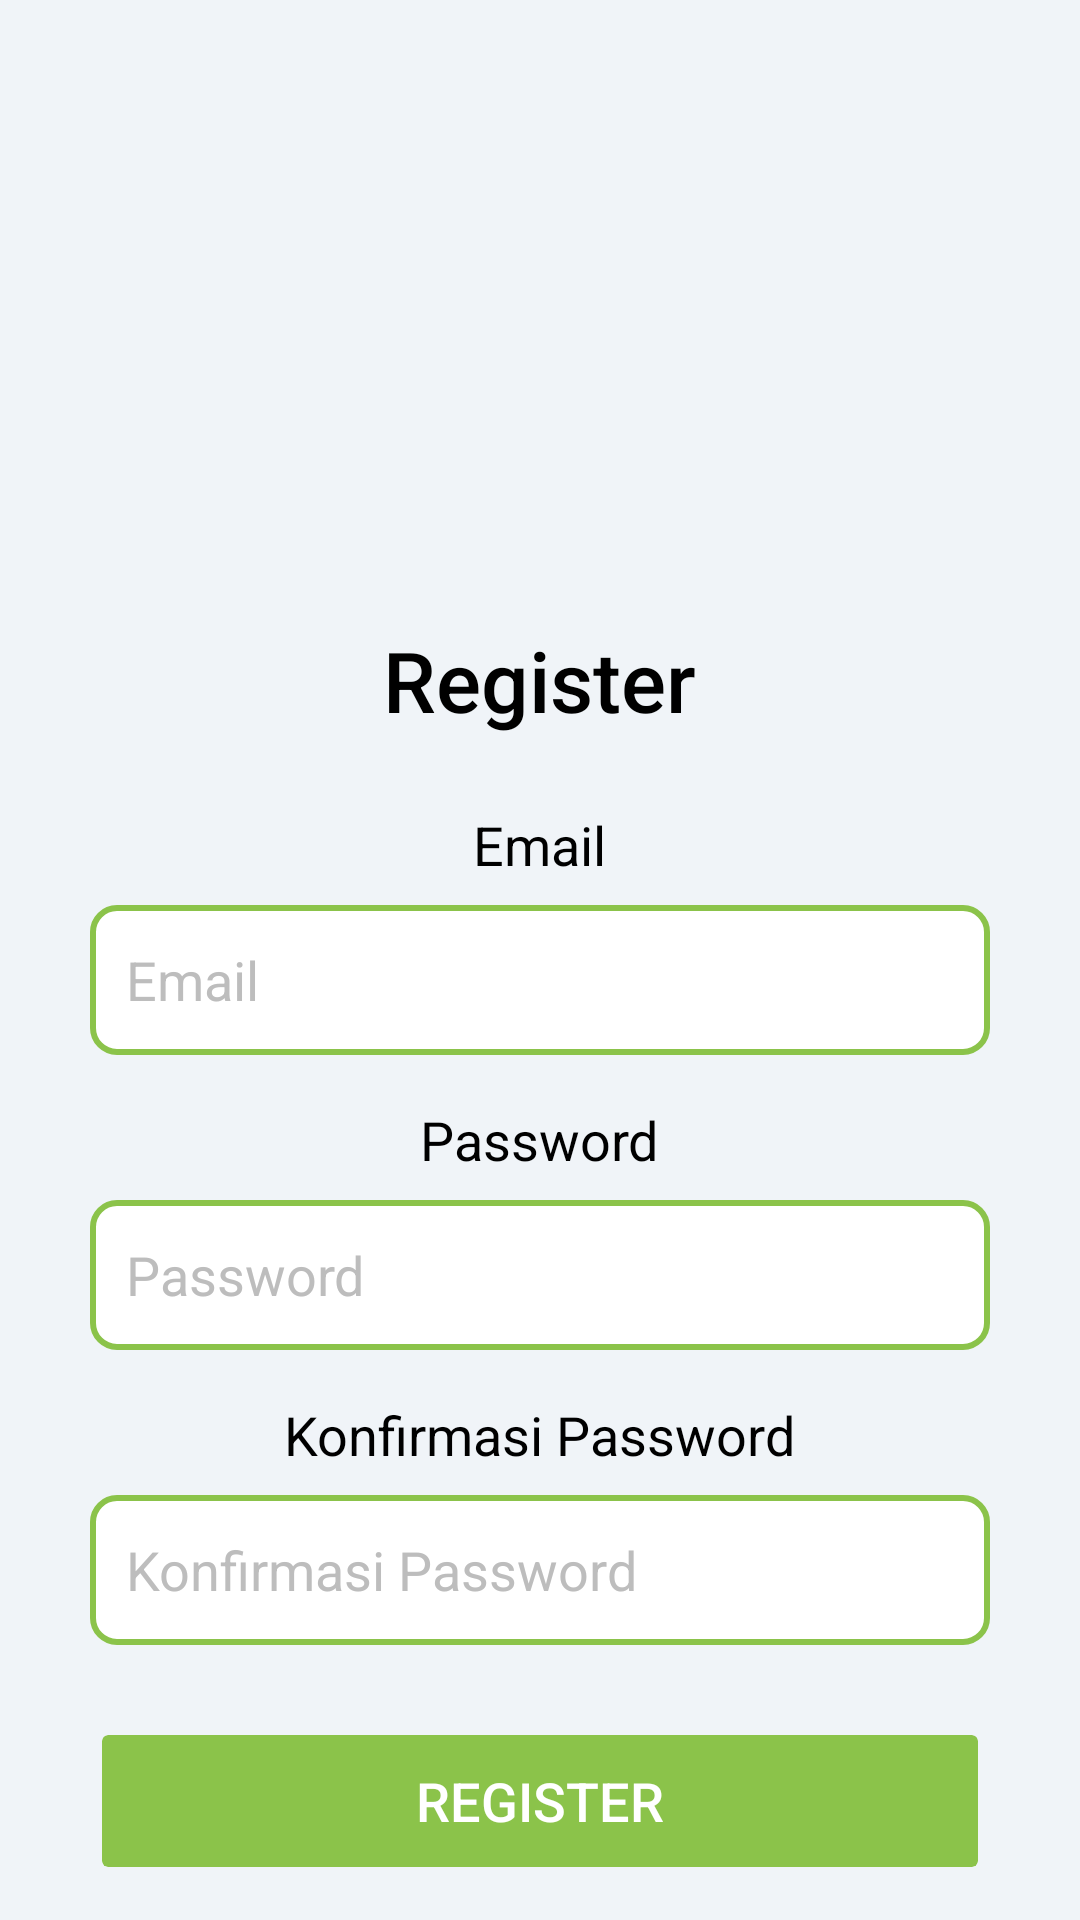

Here is an Android app screen rendered from its layout file. Give the layout XML and the strings, colors and styles it references.
<!-- AndroidManifest.xml: application theme Theme.Uappam -->
<!-- res/layout/activity_register.xml -->
<?xml version="1.0" encoding="utf-8"?>
<androidx.constraintlayout.widget.ConstraintLayout xmlns:android="http://schemas.android.com/apk/res/android"
    xmlns:app="http://schemas.android.com/apk/res-auto"
    xmlns:tools="http://schemas.android.com/tools"
    android:layout_width="match_parent"
    android:layout_height="match_parent"
    android:background="#F0F4F8"
    tools:context=".RegisterActivity">

    
    <LinearLayout
        android:id="@+id/centralContainer"
        android:layout_width="wrap_content"
        android:layout_height="wrap_content"
        android:orientation="vertical"
        android:gravity="center_horizontal"
        app:layout_constraintTop_toTopOf="parent"
        app:layout_constraintBottom_toBottomOf="parent"
        app:layout_constraintStart_toStartOf="parent"
        app:layout_constraintEnd_toEndOf="parent">

        
        <ImageView
            android:id="@+id/ivLogo"
            android:layout_width="180dp"
            android:layout_height="180dp"
            android:scaleType="centerInside"
            android:contentDescription="Logo"
            android:src="@drawable/ic_logoapp"
            android:layout_marginBottom="16dp" />

        
        <TextView
            android:id="@+id/tvRegisterTitle"
            android:layout_width="wrap_content"
            android:layout_height="wrap_content"
            android:text="Register"
            android:textSize="28sp"
            android:textColor="#000000"
            android:fontFamily="sans-serif-medium"
            android:layout_marginBottom="24dp" />

        
        <TextView
            android:id="@+id/tvEmailLabel"
            android:layout_width="wrap_content"
            android:layout_height="wrap_content"
            android:text="Email"
            android:textSize="18sp"
            android:textColor="#000000"
            android:fontFamily="sans-serif"
            android:layout_marginBottom="8dp" />

        
        <EditText
            android:id="@+id/etEmail"
            android:layout_width="300dp"
            android:layout_height="50dp"
            android:hint="Email"
            android:layout_marginBottom="16dp"
            android:padding="12dp"
            android:textColorHint="#BDBDBD"
            android:background="@drawable/background_rounded_edittext" />

        
        <TextView
            android:id="@+id/tvPasswordLabel"
            android:layout_width="wrap_content"
            android:layout_height="wrap_content"
            android:text="Password"
            android:textSize="18sp"
            android:textColor="#000000"
            android:fontFamily="sans-serif"
            android:layout_marginBottom="8dp" />

        
        <EditText
            android:id="@+id/etPassword"
            android:layout_width="300dp"
            android:layout_height="50dp"
            android:hint="Password"
            android:layout_marginBottom="16dp"
            android:padding="12dp"
            android:inputType="textPassword"
            android:textColorHint="#BDBDBD"
            android:background="@drawable/background_rounded_edittext" />

        
        <TextView
            android:id="@+id/tvConfirmPasswordLabel"
            android:layout_width="wrap_content"
            android:layout_height="wrap_content"
            android:text="Konfirmasi Password"
            android:textSize="18sp"
            android:textColor="#000000"
            android:fontFamily="sans-serif"
            android:layout_marginBottom="8dp" />

        
        <EditText
            android:id="@+id/etConfirmPassword"
            android:layout_width="300dp"
            android:layout_height="50dp"
            android:hint="Konfirmasi Password"
            android:layout_marginBottom="24dp"
            android:padding="12dp"
            android:inputType="textPassword"
            android:textColorHint="#BDBDBD"
            android:background="@drawable/background_rounded_edittext" />

        
        <Button
            android:id="@+id/btnRegister"
            android:layout_width="300dp"
            android:layout_height="56dp"
            android:text="Register"
            android:textColor="#FFFFFF"
            android:textSize="18sp"
            android:backgroundTint="#8BC34A"
            android:stateListAnimator="@null"
            android:clipToOutline="true" />
    </LinearLayout>

</androidx.constraintlayout.widget.ConstraintLayout>
<!-- resources referenced by this layout -->
<resources>
  <!-- drawable background_rounded_edittext (drawable) -->
  <?xml version="1.0" encoding="utf-8"?>
  <shape xmlns:android="http://schemas.android.com/apk/res/android"
      android:shape="rectangle">
      <solid android:color="#FFFFFF" />
      <stroke
          android:color="#8BC34A"
          android:width="2dp" />
      <corners android:radius="8dp" />
  </shape>
  <style name="Theme.Uappam" parent="Base.Theme.Uappam" />
  <style name="Base.Theme.Uappam" parent="Theme.Material3.DayNight.NoActionBar">
          
          
      </style>
</resources>
